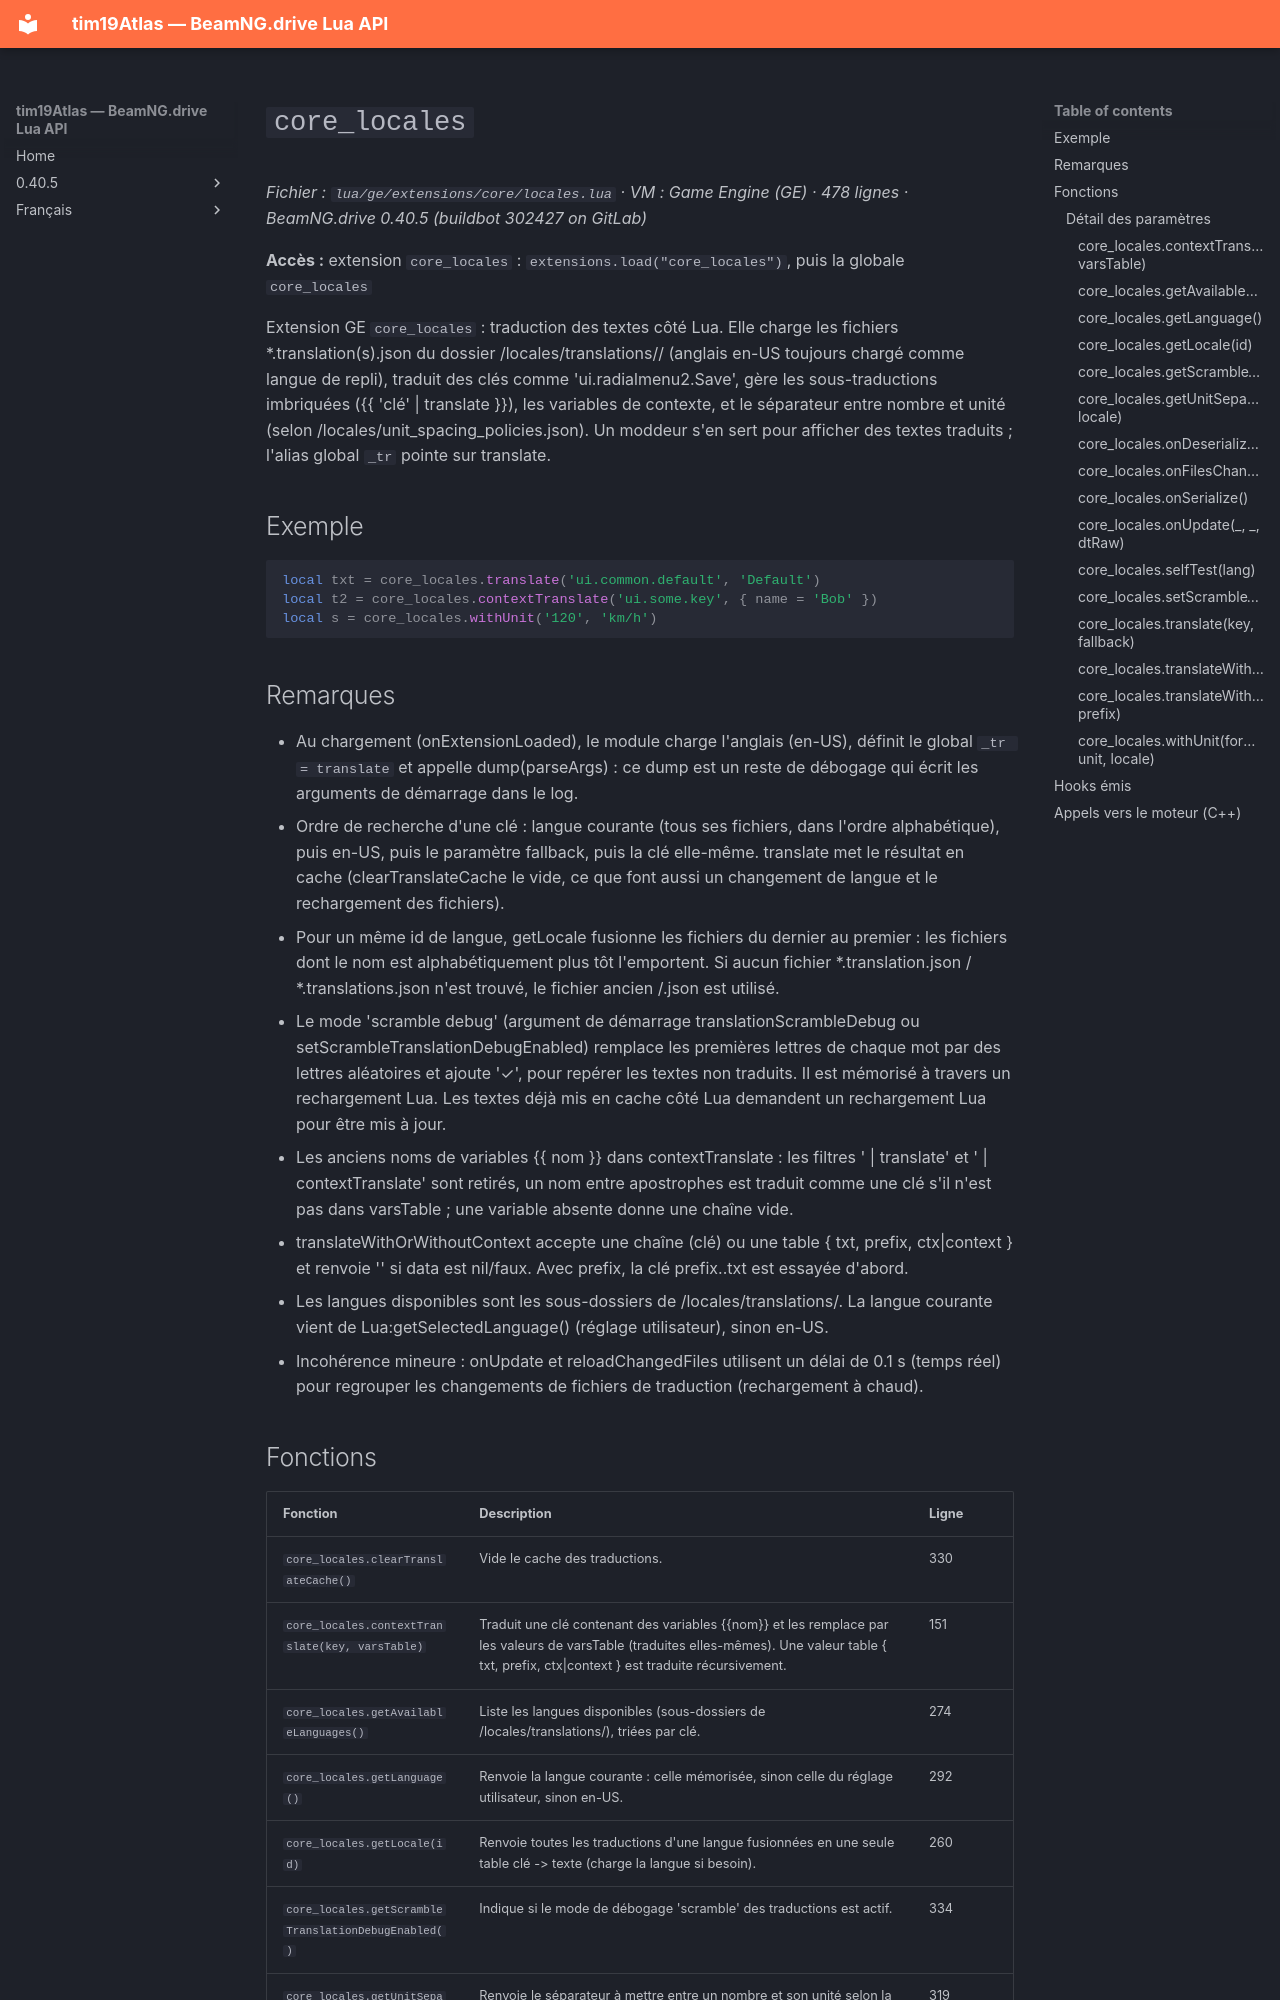

repository: Tim0219800/beamng-lua-atlas · page: fr/0.40.5/ge/extensions/core/locales.html · generator: mkdocs

# `core_locales`

*Fichier : `lua/ge/extensions/core/locales.lua` · VM : Game Engine (GE) · 478 lignes · BeamNG.drive 0.40.5 (buildbot 302427 on GitLab)*

**Accès :** extension `core_locales` : `extensions.load("core_locales")`, puis la globale `core_locales`

Extension GE `core_locales` : traduction des textes côté Lua. Elle charge les fichiers *.translation(s).json du dossier /locales/translations/<langue>/ (anglais en-US toujours chargé comme langue de repli), traduit des clés comme 'ui.radialmenu2.Save', gère les sous-traductions imbriquées ({{ 'clé' | translate }}), les variables de contexte, et le séparateur entre nombre et unité (selon /locales/unit_spacing_policies.json). Un moddeur s'en sert pour afficher des textes traduits ; l'alias global `_tr` pointe sur translate.

## Exemple

```lua
local txt = core_locales.translate('ui.common.default', 'Default')
local t2 = core_locales.contextTranslate('ui.some.key', { name = 'Bob' })
local s = core_locales.withUnit('120', 'km/h')
```

## Remarques

- Au chargement (onExtensionLoaded), le module charge l'anglais (en-US), définit le global `_tr = translate` et appelle dump(parseArgs) : ce dump est un reste de débogage qui écrit les arguments de démarrage dans le log.
- Ordre de recherche d'une clé : langue courante (tous ses fichiers, dans l'ordre alphabétique), puis en-US, puis le paramètre fallback, puis la clé elle-même. translate met le résultat en cache (clearTranslateCache le vide, ce que font aussi un changement de langue et le rechargement des fichiers).
- Pour un même id de langue, getLocale fusionne les fichiers du dernier au premier : les fichiers dont le nom est alphabétiquement plus tôt l'emportent. Si aucun fichier *.translation.json / *.translations.json n'est trouvé, le fichier ancien <id>/<id>.json est utilisé.
- Le mode 'scramble debug' (argument de démarrage translationScrambleDebug ou setScrambleTranslationDebugEnabled) remplace les premières lettres de chaque mot par des lettres aléatoires et ajoute '✓', pour repérer les textes non traduits. Il est mémorisé à travers un rechargement Lua. Les textes déjà mis en cache côté Lua demandent un rechargement Lua pour être mis à jour.
- Les anciens noms de variables {{ nom }} dans contextTranslate : les filtres ' | translate' et ' | contextTranslate' sont retirés, un nom entre apostrophes est traduit comme une clé s'il n'est pas dans varsTable ; une variable absente donne une chaîne vide.
- translateWithOrWithoutContext accepte une chaîne (clé) ou une table { txt, prefix, ctx|context } et renvoie '' si data est nil/faux. Avec prefix, la clé prefix..txt est essayée d'abord.
- Les langues disponibles sont les sous-dossiers de /locales/translations/. La langue courante vient de Lua:getSelectedLanguage() (réglage utilisateur), sinon en-US.
- Incohérence mineure : onUpdate et reloadChangedFiles utilisent un délai de 0.1 s (temps réel) pour regrouper les changements de fichiers de traduction (rechargement à chaud).
